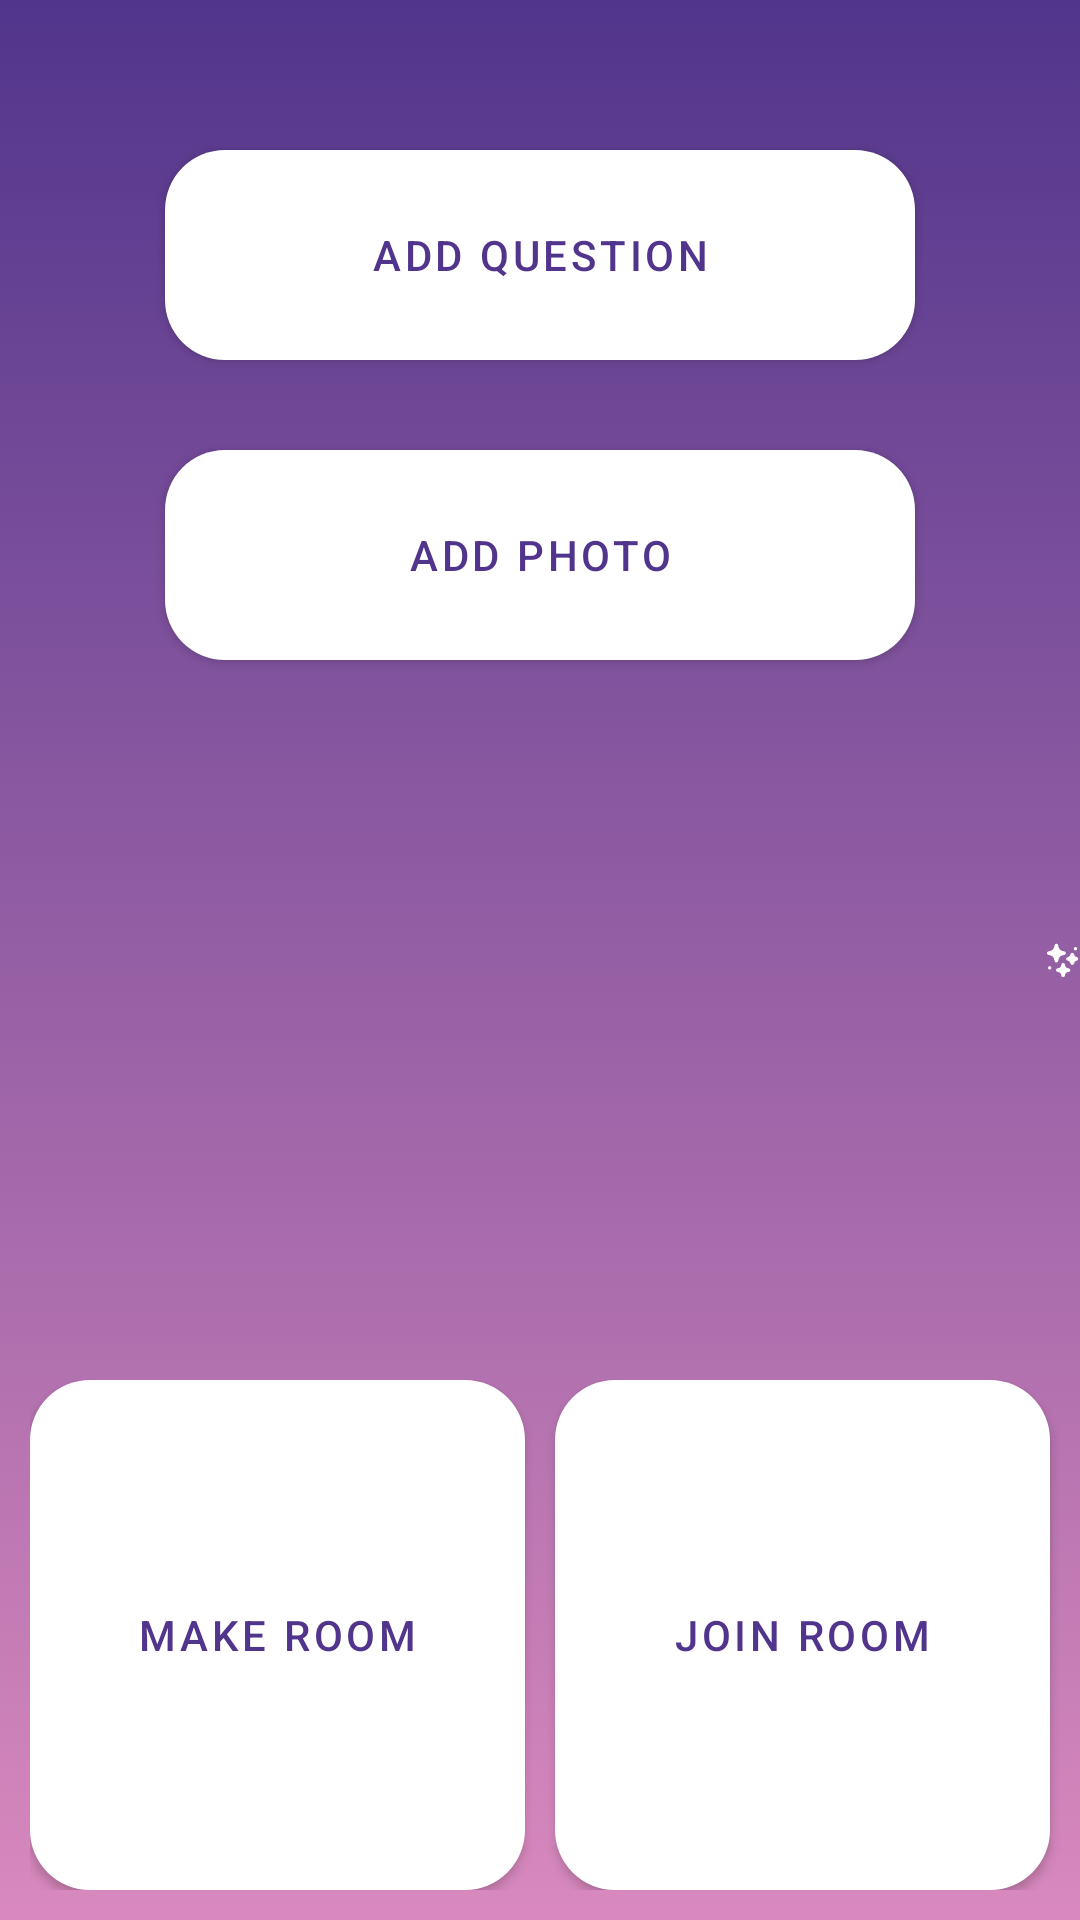

Reconstruct the res/layout file that produces this screen, plus the resources it refers to.
<!-- AndroidManifest.xml: application theme Theme.Apka -->
<!-- res/layout/fragment_home.xml -->
<?xml version="1.0" encoding="utf-8"?>
<RelativeLayout
    xmlns:android="http://schemas.android.com/apk/res/android"
    xmlns:tools="http://schemas.android.com/tools"
    android:layout_width="match_parent"
    android:layout_height="match_parent"
    tools:context=".HomeFragment"
    android:background="@drawable/gradient_background">

    <ImageView
        android:id="@+id/starImageView"
        android:layout_width="12dp"
        android:layout_height="wrap_content"
        android:src="@drawable/stars_image"
        android:layout_centerVertical="true"
        android:layout_alignParentEnd="true"/>


    <Button
        android:id="@+id/questBtn"
        android:layout_width="250dp"
        android:layout_height="70dp"
        android:layout_centerHorizontal="true"
        android:layout_weight="1"
        android:minHeight="50dp"
        android:layout_marginTop="50dp"
        android:background="@drawable/rounded_corner"
        android:text="ADD QUESTION"
        android:textAllCaps="false"
        android:textColor="@color/dark_purple" />

    <Button
        android:id="@+id/photoBtn"
        android:layout_width="250dp"
        android:layout_height="70dp"
        android:layout_centerHorizontal="true"
        android:layout_weight="1"
        android:minHeight="50dp"
        android:layout_marginTop="150dp"
        android:background="@drawable/rounded_corner"
        android:text="ADD PHOTO"
        android:textAllCaps="false"
        android:textColor="@color/dark_purple" />

    <LinearLayout
        android:id="@+id/bottomLl"
        android:layout_width="395dp"
        android:layout_height="wrap_content"
        android:layout_alignParentBottom="true"
        android:layout_marginStart="10dp"
        android:layout_marginBottom="10dp"
        android:orientation="horizontal">


        <Button
            android:id="@+id/playBtn"
            android:layout_width="200dp"
            android:layout_height="170dp"
            android:layout_marginEnd="10dp"
            android:layout_weight="1"
            android:minHeight="50dp"
            android:background="@drawable/rounded_corner"
            android:text="MAKE ROOM"
            android:textAllCaps="false"
            android:textColor="@color/dark_purple" />

        <Button
            android:id="@+id/joinBtn"
            android:layout_width="200dp"
            android:layout_height="170dp"
            android:layout_marginEnd="10dp"
            android:layout_weight="1"
            android:minHeight="50dp"
            android:background="@drawable/rounded_corner"
            android:text="JOIN ROOM"
            android:textAllCaps="false"
            android:textColor="@color/dark_purple" />


    </LinearLayout>


</RelativeLayout>
<!-- resources referenced by this layout -->
<resources>
  <color name="dark_purple">#51358C</color>
  <!-- drawable gradient_background (drawable) -->
  <?xml version="1.0" encoding="utf-8"?>
  <selector xmlns:android="http://schemas.android.com/apk/res/android">
      <item>
          <shape>
              <gradient android:angle="-90" android:startColor="#51358C" android:endColor="#D989BD" android:type="linear" />
          </shape>
      </item>
  
  </selector>
  <!-- drawable rounded_corner (drawable) -->
  <?xml version="1.0" encoding="utf-8"?>
      <shape xmlns:android="http://schemas.android.com/apk/res/android">
          <corners  android:radius="20dp"/>
          <solid android:color="@color/white"></solid>
      </shape>
  <!-- drawable stars_image: vector/xml drawable (drawable, 2223 chars, omitted) -->
  <style name="Theme.Apka" parent="Theme.MaterialComponents.DayNight.NoActionBar">
          
          <item name="colorPrimary">@color/white</item>
          <item name="colorPrimaryVariant">@color/dark_purple</item>
          <item name="colorOnPrimary">@color/dark_purple</item>
          
          <item name="colorSecondary">@color/teal_200</item>
          <item name="colorSecondaryVariant">@color/teal_700</item>
          <item name="colorOnSecondary">@color/black</item>
          
          <item name="android:statusBarColor">?attr/colorPrimaryVariant</item>
          
      </style>
  <color name="white">#FFFFFFFF</color>
  <color name="teal_200">#FF03DAC5</color>
  <color name="teal_700">#FF018786</color>
  <color name="black">#FF000000</color>
</resources>
